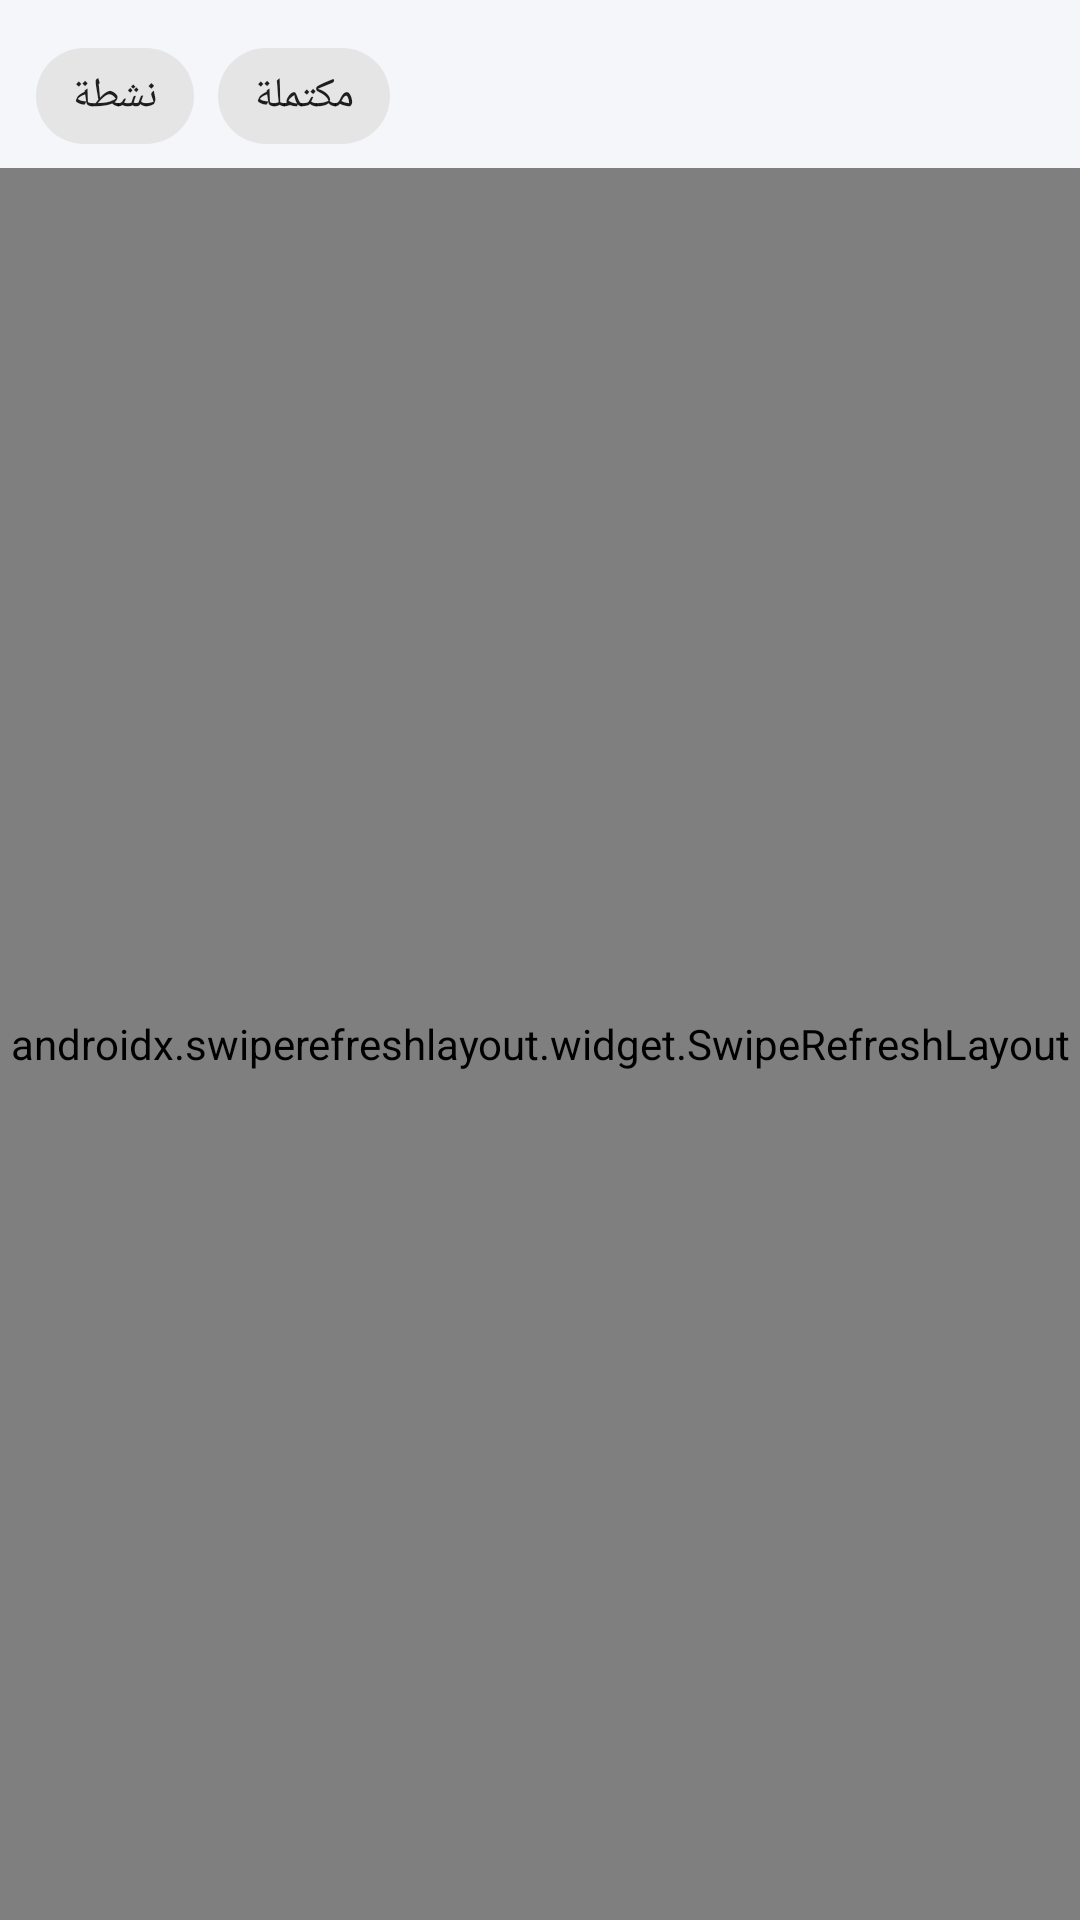

This screen was rendered from an Android layout file. Write that file and the resources it references.
<!-- AndroidManifest.xml: application theme Theme.StudntAPP -->
<!-- res/layout/activity_subjects.xml -->
<?xml version="1.0" encoding="utf-8"?>
<androidx.coordinatorlayout.widget.CoordinatorLayout xmlns:android="http://schemas.android.com/apk/res/android"
    xmlns:app="http://schemas.android.com/apk/res-auto"
    android:layout_width="match_parent"
    android:layout_height="match_parent"
    android:background="@color/canvas">

    <LinearLayout
        android:layout_width="match_parent"
        android:layout_height="match_parent"
        android:orientation="vertical">

        
        <HorizontalScrollView
            android:id="@+id/filterBar"
            android:layout_width="match_parent"
            android:layout_height="wrap_content"
            android:background="@color/canvas"
            android:paddingHorizontal="12dp"
            android:paddingTop="8dp"
            android:scrollbars="none">

            <com.google.android.material.chip.ChipGroup
                android:id="@+id/chipGroupFilter"
                android:layout_width="wrap_content"
                android:layout_height="wrap_content"
                app:singleLine="true"
                app:selectionRequired="false"
                app:singleSelection="true">

                <com.google.android.material.chip.Chip
                    android:id="@+id/chipActive"
                    style="@style/Widget.MaterialComponents.Chip.Filter"
                    android:layout_width="wrap_content"
                    android:layout_height="wrap_content"
                    android:text="نشطة"
                    android:textStyle="bold" />

                <com.google.android.material.chip.Chip
                    android:id="@+id/chipCompleted"
                    style="@style/Widget.MaterialComponents.Chip.Filter"
                    android:layout_width="wrap_content"
                    android:layout_height="wrap_content"
                    android:text="مكتملة"
                    android:textStyle="bold" />
            </com.google.android.material.chip.ChipGroup>
        </HorizontalScrollView>

        
        <LinearLayout
            android:id="@+id/contentHeader"
            android:layout_width="match_parent"
            android:layout_height="wrap_content"
            android:background="@color/surface"
            android:gravity="center_vertical"
            android:orientation="horizontal"
            android:paddingHorizontal="18dp"
            android:paddingVertical="14dp"
            android:visibility="gone">

            <FrameLayout
                android:layout_width="42dp"
                android:layout_height="42dp"
                android:background="@drawable/bg_icon_circle">

                <ImageView
                    android:layout_width="22dp"
                    android:layout_height="22dp"
                    android:layout_gravity="center"
                    android:src="@drawable/ic_subject_book"
                    app:tint="?attr/colorPrimary" />
            </FrameLayout>

            <LinearLayout
                android:layout_width="0dp"
                android:layout_height="wrap_content"
                android:layout_weight="1"
                android:layout_marginStart="12dp"
                android:orientation="vertical">

                <TextView
                    android:id="@+id/tvContentTitle"
                    android:layout_width="match_parent"
                    android:layout_height="wrap_content"
                    android:ellipsize="end"
                    android:maxLines="2"
                    android:textColor="@color/ink"
                    android:textSize="19sp"
                    android:textStyle="bold"
                    android:textDirection="rtl" />

                <LinearLayout
                    android:layout_width="wrap_content"
                    android:layout_height="wrap_content"
                    android:layout_marginTop="8dp"
                    android:gravity="center_vertical"
                    android:orientation="horizontal">

                    <TextView
                        android:id="@+id/tvContentTeacher"
                        android:layout_width="wrap_content"
                        android:layout_height="wrap_content"
                        android:layout_marginEnd="8dp"
                        android:background="@drawable/bg_pill"
                        android:drawableStart="@drawable/ic_nav_hours"
                        android:drawablePadding="6dp"
                        android:drawableTint="?attr/colorPrimary"
                        android:paddingHorizontal="12dp"
                        android:paddingVertical="5dp"
                        android:textColor="@color/ink"
                        android:textSize="12sp"
                        android:textStyle="bold"
                        android:visibility="gone" />

                    <TextView
                        android:id="@+id/tvContentStatus"
                        android:layout_width="wrap_content"
                        android:layout_height="wrap_content"
                        android:paddingHorizontal="12dp"
                        android:paddingVertical="5dp"
                        android:textSize="12sp"
                        android:textStyle="bold"
                        android:visibility="gone" />
                </LinearLayout>
            </LinearLayout>
        </LinearLayout>

        
        <HorizontalScrollView
            android:id="@+id/contentFilterBar"
            android:layout_width="match_parent"
            android:layout_height="wrap_content"
            android:background="@color/canvas"
            android:paddingHorizontal="12dp"
            android:paddingTop="8dp"
            android:scrollbars="none"
            android:visibility="gone">

            <com.google.android.material.chip.ChipGroup
                android:id="@+id/chipGroupContent"
                android:layout_width="wrap_content"
                android:layout_height="wrap_content"
                app:singleLine="true"
                app:selectionRequired="false"
                app:singleSelection="true">

                <com.google.android.material.chip.Chip
                    android:id="@+id/chipVideo"
                    style="@style/Widget.MaterialComponents.Chip.Filter"
                    android:layout_width="wrap_content"
                    android:layout_height="wrap_content"
                    android:text="فيديو"
                    android:textStyle="bold" />

                <com.google.android.material.chip.Chip
                    android:id="@+id/chipPdf"
                    style="@style/Widget.MaterialComponents.Chip.Filter"
                    android:layout_width="wrap_content"
                    android:layout_height="wrap_content"
                    android:text="PDF"
                    android:textStyle="bold" />

                <com.google.android.material.chip.Chip
                    android:id="@+id/chipAudio"
                    style="@style/Widget.MaterialComponents.Chip.Filter"
                    android:layout_width="wrap_content"
                    android:layout_height="wrap_content"
                    android:text="صوتي"
                    android:textStyle="bold" />
            </com.google.android.material.chip.ChipGroup>
        </HorizontalScrollView>

        <androidx.swiperefreshlayout.widget.SwipeRefreshLayout
            android:id="@+id/swipeRefresh"
            android:layout_width="match_parent"
            android:layout_height="0dp"
            android:layout_weight="1">

            <FrameLayout
                android:layout_width="match_parent"
                android:layout_height="match_parent">

                <androidx.recyclerview.widget.RecyclerView
                    android:id="@+id/rvSubjects"
                    android:layout_width="match_parent"
                    android:layout_height="match_parent"
                    android:clipToPadding="false"
                    android:paddingTop="8dp"
                    android:paddingBottom="12dp" />

                
                <LinearLayout
                    android:id="@+id/emptyState"
                    android:layout_width="wrap_content"
                    android:layout_height="wrap_content"
                    android:layout_gravity="center"
                    android:gravity="center"
                    android:orientation="vertical"
                    android:visibility="gone">

                    <ImageView
                        android:layout_width="120dp"
                        android:layout_height="120dp"
                        android:alpha="0.1"
                        android:contentDescription="لا يوجد محتوى"
                        android:src="@drawable/ic_empty_box" />

                    <TextView
                        android:layout_width="wrap_content"
                        android:layout_height="wrap_content"
                        android:layout_marginTop="12dp"
                        android:alpha="0.45"
                        android:text="لا يوجد محتوى تعليمي"
                        android:textColor="@color/ink_muted"
                        android:textSize="15sp" />
                </LinearLayout>
            </FrameLayout>
        </androidx.swiperefreshlayout.widget.SwipeRefreshLayout>
    </LinearLayout>
    

</androidx.coordinatorlayout.widget.CoordinatorLayout>
<!-- resources referenced by this layout -->
<resources>
  <color name="canvas">#F4F6F9</color>
  <color name="ink">#1B1E3A</color>
  <color name="ink_muted">#5B5F7A</color>
  <color name="surface">#FFFFFF</color>
  <!-- drawable ic_empty_box (drawable) -->
  <vector xmlns:android="http://schemas.android.com/apk/res/android"
      android:width="120dp"
      android:height="120dp"
      android:viewportWidth="24"
      android:viewportHeight="24"
      android:tint="#9CA3AF">
      <path
          android:fillColor="#9CA3AF"
          android:pathData="M20,8L18,4H6L4,8V18C4,19.1 4.9,20 6,20H18C19.1,20 20,19.1 20,18V8ZM6.16,6H17.84L18.82,8H5.18L6.16,6ZM6,18V10H18V18H6ZM9,12H15V14H9V12Z" />
  </vector>
  <!-- drawable ic_nav_hours (drawable) -->
  <vector xmlns:android="http://schemas.android.com/apk/res/android"
      android:width="24dp" android:height="24dp"
      android:viewportWidth="24" android:viewportHeight="24">
      <path android:fillColor="#FF000000" android:pathData="M13,3c-4.97,0 -9,4.03 -9,9L1,12l3.89,3.89 0.07,0.14L9,12L6,12c0,-3.87 3.13,-7 7,-7s7,3.13 7,7 -3.13,7 -7,7c-1.93,0 -3.68,-0.79 -4.94,-2.06l-1.42,1.42C8.27,19.99 10.51,21 13,21c4.97,0 9,-4.03 9,-9s-4.03,-9 -9,-9zM12,8v5l4.28,2.54 0.72,-1.21 -3.5,-2.08L13.5,8z"/>
  </vector>
  <!-- drawable ic_subject_book (drawable) -->
  <vector xmlns:android="http://schemas.android.com/apk/res/android"
      android:width="24dp" android:height="24dp"
      android:viewportWidth="24" android:viewportHeight="24">
      <path android:fillColor="#FF000000" android:pathData="M21,5c-1.11,-0.35 -2.33,-0.5 -3.5,-0.5 -1.95,0 -4.05,0.4 -5.5,1.5 -1.45,-1.1 -3.55,-1.5 -5.5,-1.5S2.45,4.9 1,6v14.65c0,0.25 0.25,0.5 0.5,0.5 0.1,0 0.15,-0.05 0.25,-0.05C3.1,20.45 5.05,20 6.5,20c1.95,0 4.05,0.4 5.5,1.5 1.35,-0.85 3.8,-1.5 5.5,-1.5 1.65,0 3.35,0.3 4.75,1.05 0.1,0.05 0.15,0.05 0.25,0.05 0.25,0 0.5,-0.25 0.5,-0.5L23,6c-0.6,-0.45 -1.25,-0.75 -2,-1zM21,18.5c-1.1,-0.35 -2.3,-0.5 -3.5,-0.5 -1.7,0 -4.15,0.65 -5.5,1.5L12,8c1.35,-0.85 3.8,-1.5 5.5,-1.5 1.2,0 2.4,0.15 3.5,0.5v11.5z"/>
  </vector>
  <style name="Theme.StudntAPP" parent="Theme.Resalaty.Indigo" />
  <style name="Theme.Resalaty.Indigo" parent="Base.Theme.StudntAPP">
          <item name="colorPrimary">@color/p_indigo</item>
          <item name="colorPrimaryVariant">@color/p_indigo_dark</item>
          <item name="colorOnPrimary">@color/white</item>
      </style>
  <color name="p_indigo">#4C53A4</color>
  <color name="p_indigo_dark">#2F358F</color>
  <color name="white">#FFFFFF</color>
  <color name="indigo">#4C53A4</color>
  <color name="indigo_dark">#2F358F</color>
  <color name="gold">#F7A61B</color>
  <color name="indigo_deep">#1B1E3A</color>
  <color name="error_red">#E5484D</color>
  <style name="App.WindowAnimation" parent="">
          <item name="android:activityOpenEnterAnimation">@anim/slide_in</item>
          <item name="android:activityOpenExitAnimation">@anim/slide_out</item>
          <item name="android:activityCloseEnterAnimation">@anim/slide_in_back</item>
          <item name="android:activityCloseExitAnimation">@anim/slide_out_back</item>
      </style>
  <!-- drawable app_background (drawable) -->
  <?xml version="1.0" encoding="utf-8"?>
  <shape xmlns:android="http://schemas.android.com/apk/res/android"
      android:shape="rectangle">
      <solid android:color="@color/canvas" />
  </shape>
</resources>
